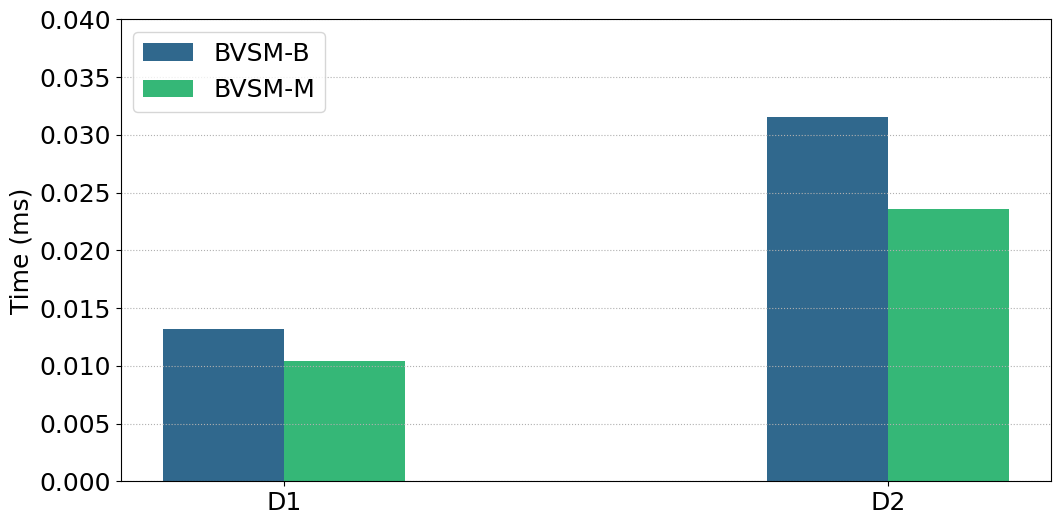

The matplotlib source for this figure:
# -*- coding:utf8 -*
# !/usr/bin/python
# -*- coding: utf-8 -*-
import numpy as np
import pandas as pd
#import brewer2mpl
import matplotlib.pyplot as plt
from matplotlib.font_manager import FontProperties
plt.rc('font',family='Times New Roman')

plt.rcParams['font.sans-serif'] = ['SimHei'] # 设置字体，不然中文无法显示
plt.rcParams['axes.unicode_minus'] = False
plt.rcParams['figure.figsize'] = (12.0, 6.0) # 设置figure_size尺寸
#plt.rcParams['figure.figsize'] = (4.0, 4.0) # 设置figure_size尺寸


#figsize(12.5, 4) # 设置 figsize
plt.rcParams['savefig.dpi'] = 500 #保存图片分辨率
plt.rcParams['figure.dpi'] = 500  #分辨率
# 默认的像素：[6.0,4.0]，分辨率为100，图片尺寸为 600&400
# 指定dpi=200，图片尺寸为 1200*800
# 指定dpi=300，图片尺寸为 1800*1200
print(plt.style.available)
plt.style.use('fast')
#plt.rcParams['image.interpolation'] = 'nearest' # 设置 interpolation style
#plt.rcParams['image.cmap'] = 'gray' # 设置 颜色 style
# 参照下方配色方案，第三参数为颜色数量，这个例子的范围是3-12，每种配色方案参数范围不相同
#bmap = brewer2mpl.get_map('Set3', 'qualitative', 10)
#colors = bmap.mpl_colors
plt.figure()
plt.rcParams['font.sans-serif'] = ['Times New Roman']
#plt.rc('font', family='Times New Roman')
plt.rc('font', family='Times New Roman')
# 或者直接修改配色方案
#plt.rcParams['axes.color_cycle'] = colors
font_size = 18
def geomean(ls):
    n = len(ls)
    r = 1
    for i in range(n):
       r *= ls[i]
    return pow(r,1/n)

def al_mean(ls):
    return np.average(ls)

def Optimization_time_nor():
    from matplotlib import ticker
    '''
    openblas = [0.303,0.644,0.345,0.591]
    MKL = [2.136,0.545,0.871,0.937]
    MKL_batch = [0.112,0.104,0.129,0.159] 
    '''   
    #Ansor = [0.0287,0.0920]
    BVSM_B = [0.0132,0.0315]
    BVSM_M = [0.0104,0.0236]


    fig, ax = plt.subplots()
    plt.ylabel('Time (ms)', fontsize=18)
    
    font = FontProperties(fname=r"/home/<user>/simhei/simhei.ttf",size=15)
    #plt.xlabel('i7-9700F上四种随机数据集在BSMM不同优化方法下的时间开销', fontsize=18,fontproperties=font)
    #ax.yaxis.set_major_formatter(ticker.PercentFormatter(xmax=1, decimals=1))
    plt.tick_params(labelsize=18)
    plt.grid(linestyle=':', axis='y')
    x = np.arange(len(BVSM_B))
    print(x)
    base = [1,1,1,1,1,1,1]

    #a1 = plt.bar(x-0.2, Ansor, 0.2, color='black', label='AnsorTVM', align='center')
    a1 = plt.bar(x-0.1, BVSM_B, 0.2, color='#30688D', label='BVSM-B', align='center')
    a2 = plt.bar(x+0.1, BVSM_M, 0.2, color='#35B777', label='BVSM-M', align='center')
    
    
    
        
    #plt.axhline(1.0, color='red',lw=1,linestyle='--')
    plt.xticks(x, ['D1', 'D2'],size=18,rotation=0)
    plt.ylim(0.0, 0.04)
    plt.legend(loc='upper left', fontsize=18)
    plt.savefig('CPU_intel3_BVSM_M_RandomSets.pdf',format='pdf', dpi=1000)
    plt.show()

if __name__ == '__main__':
    Optimization_time_nor()
